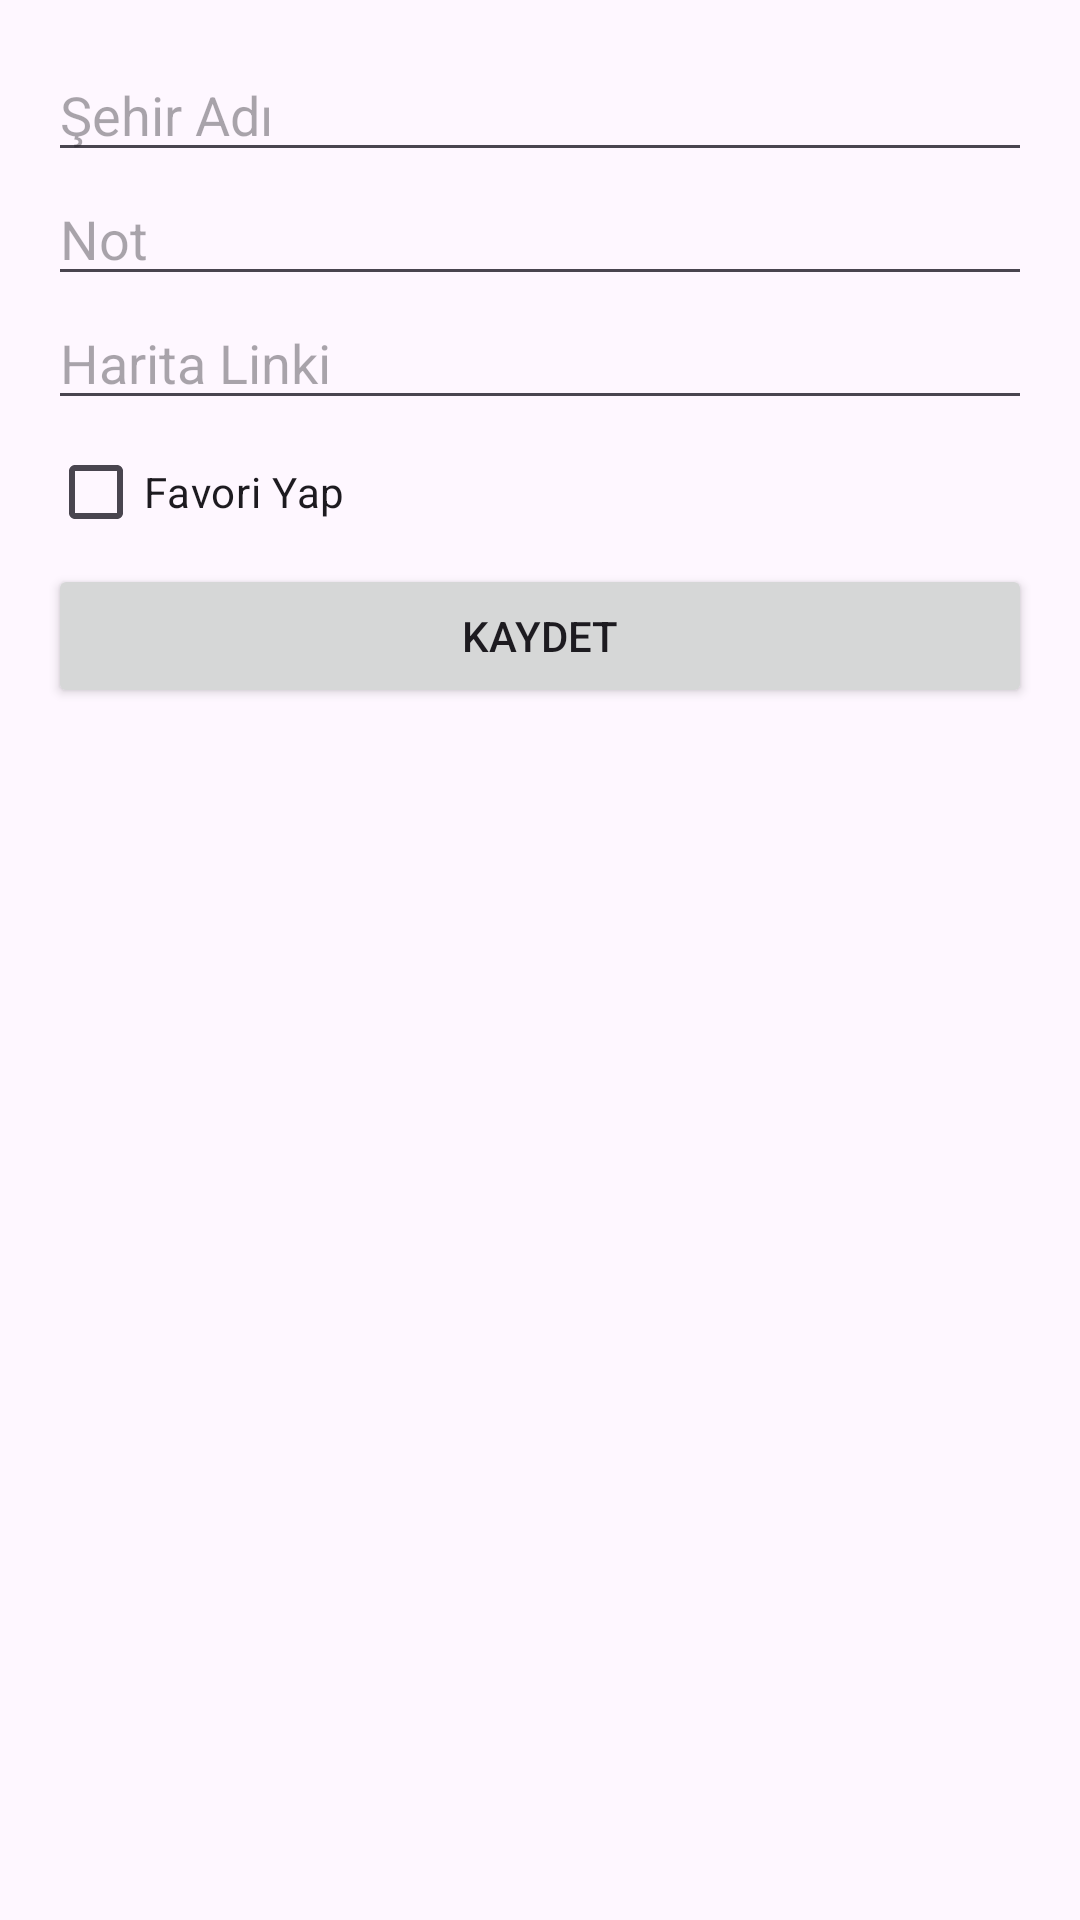

This screen was rendered from an Android layout file. Write that file and the resources it references.
<!-- AndroidManifest.xml: application theme Theme.TravelMemoriesApp -->
<!-- res/layout/activity_add_travel.xml -->
<?xml version="1.0" encoding="utf-8"?>
<LinearLayout
    xmlns:android="http://schemas.android.com/apk/res/android"
    android:layout_width="match_parent"
    android:layout_height="match_parent"
    android:orientation="vertical"
    android:padding="16dp">

    <EditText
        android:id="@+id/edtCity"
        android:layout_width="match_parent"
        android:layout_height="wrap_content"
        android:hint="Şehir Adı"/>

    <EditText
        android:id="@+id/edtNote"
        android:layout_width="match_parent"
        android:layout_height="wrap_content"
        android:hint="Not"/>

    <EditText
        android:id="@+id/edtMapLink"
        android:layout_width="match_parent"
        android:layout_height="wrap_content"
        android:hint="Harita Linki"/>

    <CheckBox
        android:id="@+id/chkFavorite"
        android:layout_width="wrap_content"
        android:layout_height="wrap_content"
        android:text="Favori Yap"/>

    <Button
        android:id="@+id/btnSave"
        android:layout_width="match_parent"
        android:layout_height="wrap_content"
        android:text="Kaydet"/>
</LinearLayout>
<!-- resources referenced by this layout -->
<resources>
  <style name="Theme.TravelMemoriesApp" parent="Base.Theme.TravelMemoriesApp" />
  <style name="Base.Theme.TravelMemoriesApp" parent="Theme.Material3.DayNight.NoActionBar">
          
          
      </style>
</resources>
